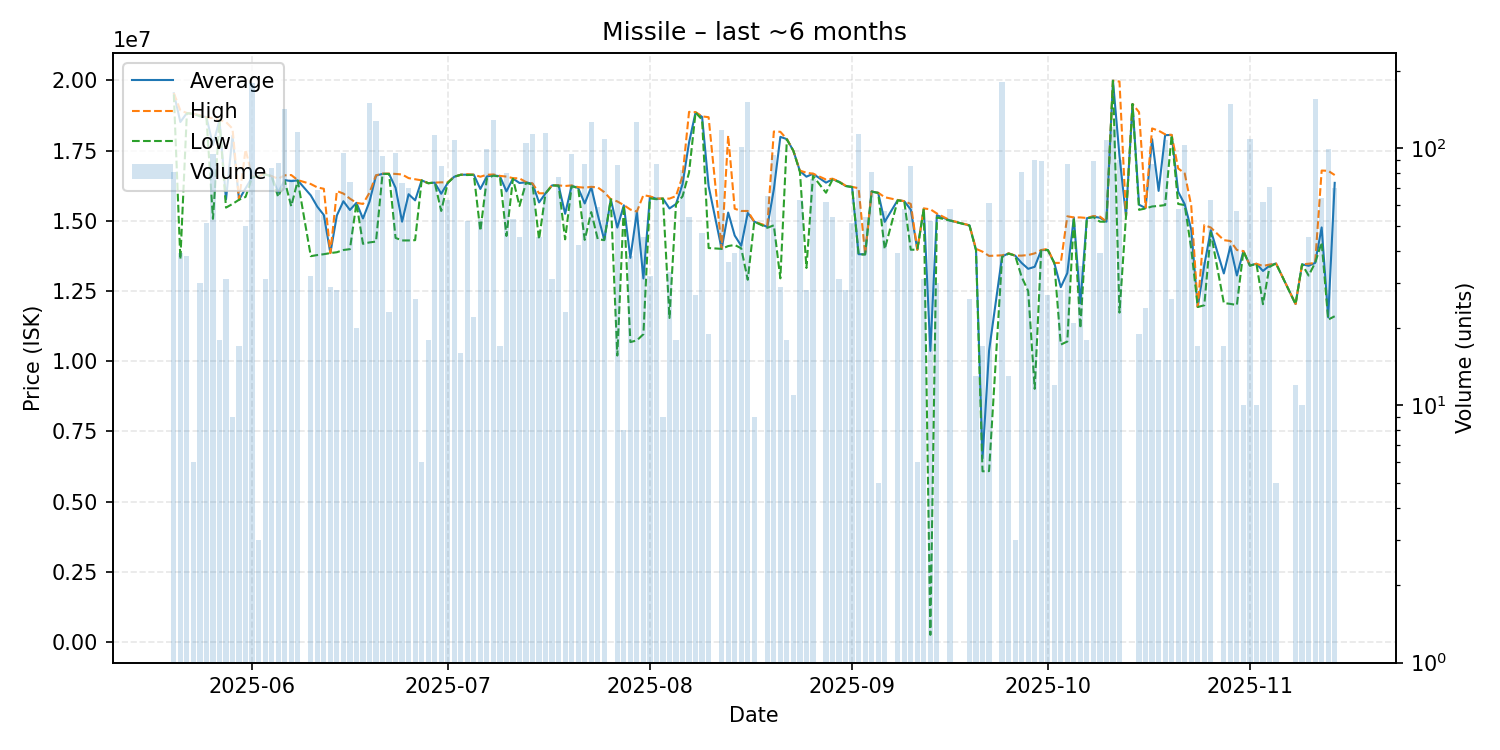

The file beside this chart, header and first rows:
date, average, highest, lowest, order_count, volume
2025-05-20, 19541975, 19550000, 19500000, 4, 81
2025-05-21, 18519487, 18930000, 13630000, 7, 39
2025-05-22, 18838947, 18840000, 18830000, 5, 38
2025-05-23, 18810000, 18810000, 18810000, 1, 6
2025-05-24, 18745333, 18760000, 18720000, 3, 30
2025-05-25, 18688431, 18690000, 18680000, 3, 51
2025-05-26, 17705158, 18650000, 15070000, 8, 95
2025-05-27, 18590000, 18590000, 18590000, 1, 18
2025-05-28, 15763871, 18520000, 15470000, 5, 31
2025-05-29, 18032222, 18280000, 15600000, 3, 9
2025-05-30, 15750000, 15750000, 15750000, 1, 17
2025-05-31, 16156200, 17540000, 15850000, 3, 50
2025-06-01, 16550000, 16580000, 16540000, 17, 179
2025-06-02, 16580000, 16580000, 16580000, 1, 3
2025-06-03, 16658710, 16680000, 16650000, 2, 31
2025-06-04, 16587143, 16590000, 16580000, 6, 84
2025-06-05, 16018068, 16500000, 15850000, 13, 88
2025-06-06, 16450000, 16620000, 16420000, 10, 142
2025-06-07, 16413553, 16630000, 15520000, 10, 76
2025-06-08, 16440000, 16450000, 16430000, 9, 116
2025-06-10, 15905312, 16310000, 13740000, 4, 32
2025-06-11, 15502464, 16190000, 13780000, 14, 69
2025-06-12, 15206182, 16140000, 13810000, 6, 55
2025-06-13, 13850000, 13850000, 13850000, 1, 29
2025-06-14, 15191071, 16060000, 13880000, 4, 28
2025-06-15, 15697500, 15970000, 13960000, 14, 96
2025-06-16, 15385946, 15790000, 13990000, 9, 74
2025-06-17, 15639500, 15640000, 15630000, 5, 20
2025-06-18, 15082364, 15600000, 14180000, 8, 55
2025-06-19, 15680000, 16000000, 14230000, 12, 150
2025-06-20, 16610000, 16620000, 14260000, 12, 128
2025-06-21, 16671290, 16680000, 16670000, 7, 93
2025-06-22, 16671304, 16680000, 16670000, 4, 23
2025-06-23, 16174271, 16670000, 14390000, 10, 96
2025-06-24, 14968767, 16650000, 14300000, 10, 73
2025-06-25, 15947286, 16520000, 14300000, 9, 70
2025-06-26, 15729231, 16480000, 14310000, 5, 26
2025-06-27, 16440000, 16440000, 16440000, 1, 6
2025-06-28, 16340000, 16340000, 16340000, 1, 18
2025-06-29, 16360000, 16360000, 16360000, 5, 113
2025-06-30, 15962941, 16370000, 15350000, 9, 85
2025-07-01, 16350159, 16370000, 16350000, 6, 63
2025-07-02, 16570000, 16570000, 16570000, 9, 108
2025-07-03, 16640000, 16640000, 16640000, 3, 16
2025-07-04, 16643846, 16660000, 16630000, 6, 52
2025-07-05, 16640000, 16640000, 16640000, 1, 22
2025-07-06, 16133585, 16570000, 14640000, 7, 53
2025-07-07, 16581515, 16640000, 16510000, 5, 99
2025-07-08, 16620000, 16650000, 16610000, 7, 129
2025-07-09, 16587647, 16600000, 16570000, 3, 17
2025-07-10, 16048625, 16575000, 14460000, 7, 80
2025-07-11, 16505660, 16520000, 16500000, 6, 53
2025-07-12, 16346889, 16510000, 15530000, 4, 45
2025-07-13, 16370000, 16380000, 16350000, 7, 105
2025-07-14, 16320000, 16330000, 16290000, 10, 114
2025-07-15, 15654667, 15980000, 14340000, 4, 45
2025-07-16, 15980000, 15980000, 15980000, 10, 115
2025-07-17, 16261935, 16270000, 16260000, 3, 31
2025-07-18, 16257013, 16260000, 16250000, 8, 77
2025-07-19, 15248696, 16240000, 14340000, 7, 23
... 107 more rows
